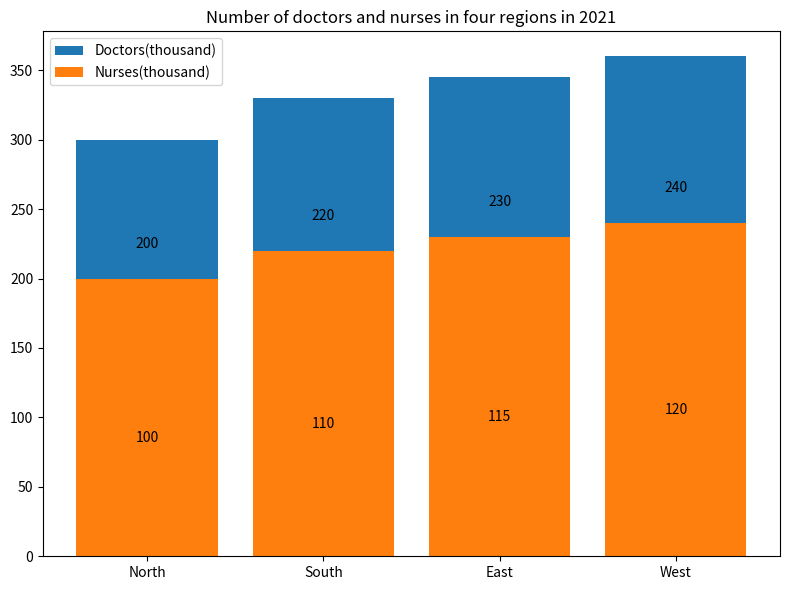

Source code (Python): (Note: this script raises an exception after producing the figure.)


import matplotlib.pyplot as plt
plt.figure(figsize=(8,6))
x_data=['North','South','East','West']
y1_data=[100,110,115,120]
y2_data=[200,220,230,240]

ax=plt.subplot()
ax.bar(x_data,y1_data,label='Doctors(thousand)',bottom=y2_data)
ax.bar(x_data,y2_data,label='Nurses(thousand)')

for a,b in zip(x_data,y1_data):
    ax.text(a,b-20,'%d' %b,ha='center',va='bottom',fontsize=10)
for a,b in zip(x_data,y2_data):
    ax.text(a,b+20,'%d' %b,ha='center',va='bottom',fontsize=10)

plt.title('Number of doctors and nurses in four regions in 2021')
ax.legend()
plt.xticks(x_data)
plt.tight_layout()
plt.savefig('Bar Chart/png/1.png')
plt.clf()
